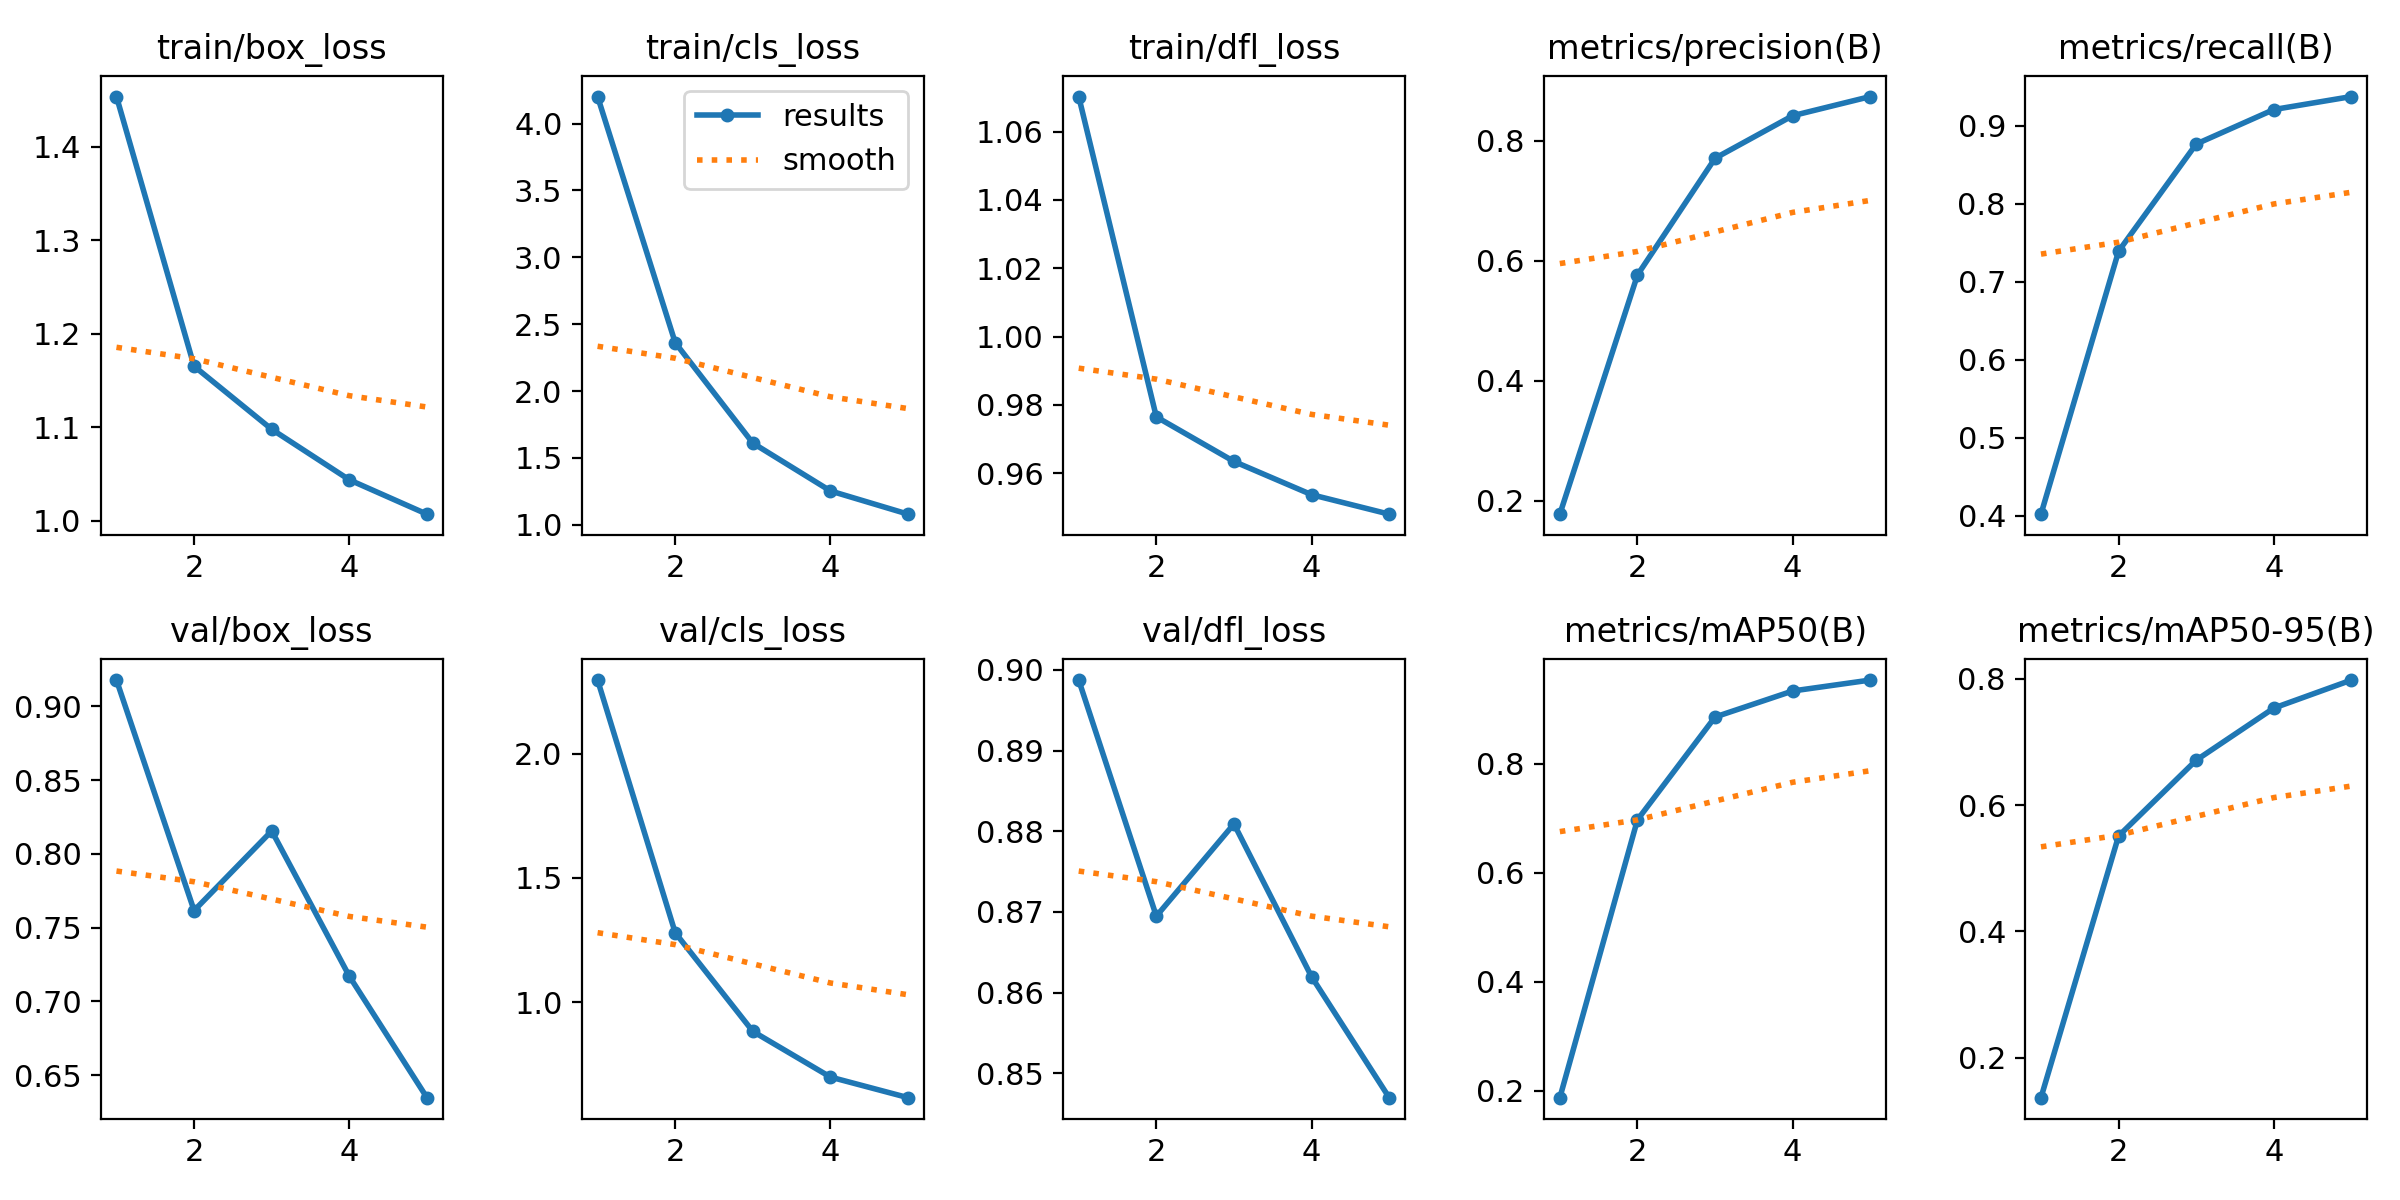

Values plotted in this chart, from the file beside it:
epoch, train/box_loss, train/cls_loss, train/dfl_loss, metrics/precision(B), metrics/recall(B), metrics/mAP50(B), metrics/mAP50-95(B), val/box_loss, val/cls_loss, val/dfl_loss, lr/pg0, lr/pg1, lr/pg2
1, 1.453, 4.202, 1.07, 0.1773, 0.4018, 0.1875, 0.1364, 0.9178, 2.296, 0.8987, 5.9558e-05, 5.9558e-05, 5.9558e-05
2, 1.165, 2.362, 0.9765, 0.576, 0.7392, 0.6971, 0.5511, 0.7615, 1.279, 0.8695, 9.5618e-05, 9.5618e-05, 9.5618e-05
3, 1.098, 1.611, 0.9634, 0.7707, 0.8767, 0.8856, 0.6712, 0.8155, 0.882, 0.8809, 0.000108, 0.000108, 0.000108
4, 1.044, 1.254, 0.9537, 0.8416, 0.921, 0.9333, 0.7538, 0.717, 0.698, 0.862, 7.2674e-05, 7.2674e-05, 7.2674e-05
5, 1.007, 1.08, 0.9479, 0.8735, 0.9376, 0.9533, 0.7982, 0.6347, 0.6152, 0.847, 3.7232e-05, 3.7232e-05, 3.7232e-05
